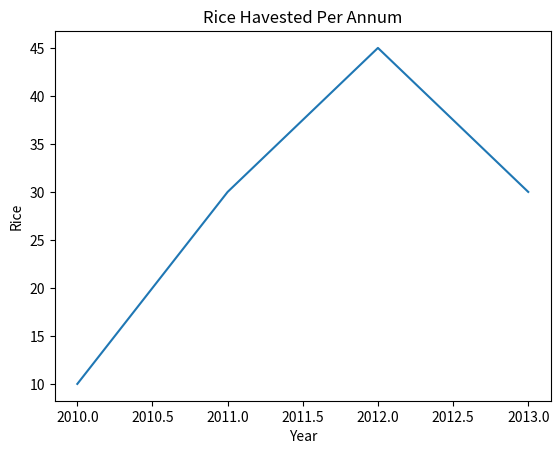

Python code for this plot:
import matplotlib.pyplot as plot 

Year = [2010,2011,2012,2013]
Rice = [10,30,45,30]

plot.xlabel("Year")
plot.ylabel("Rice")
plot.title("Rice Havested Per Annum")
plot.plot(Year,Rice)
plot.show()